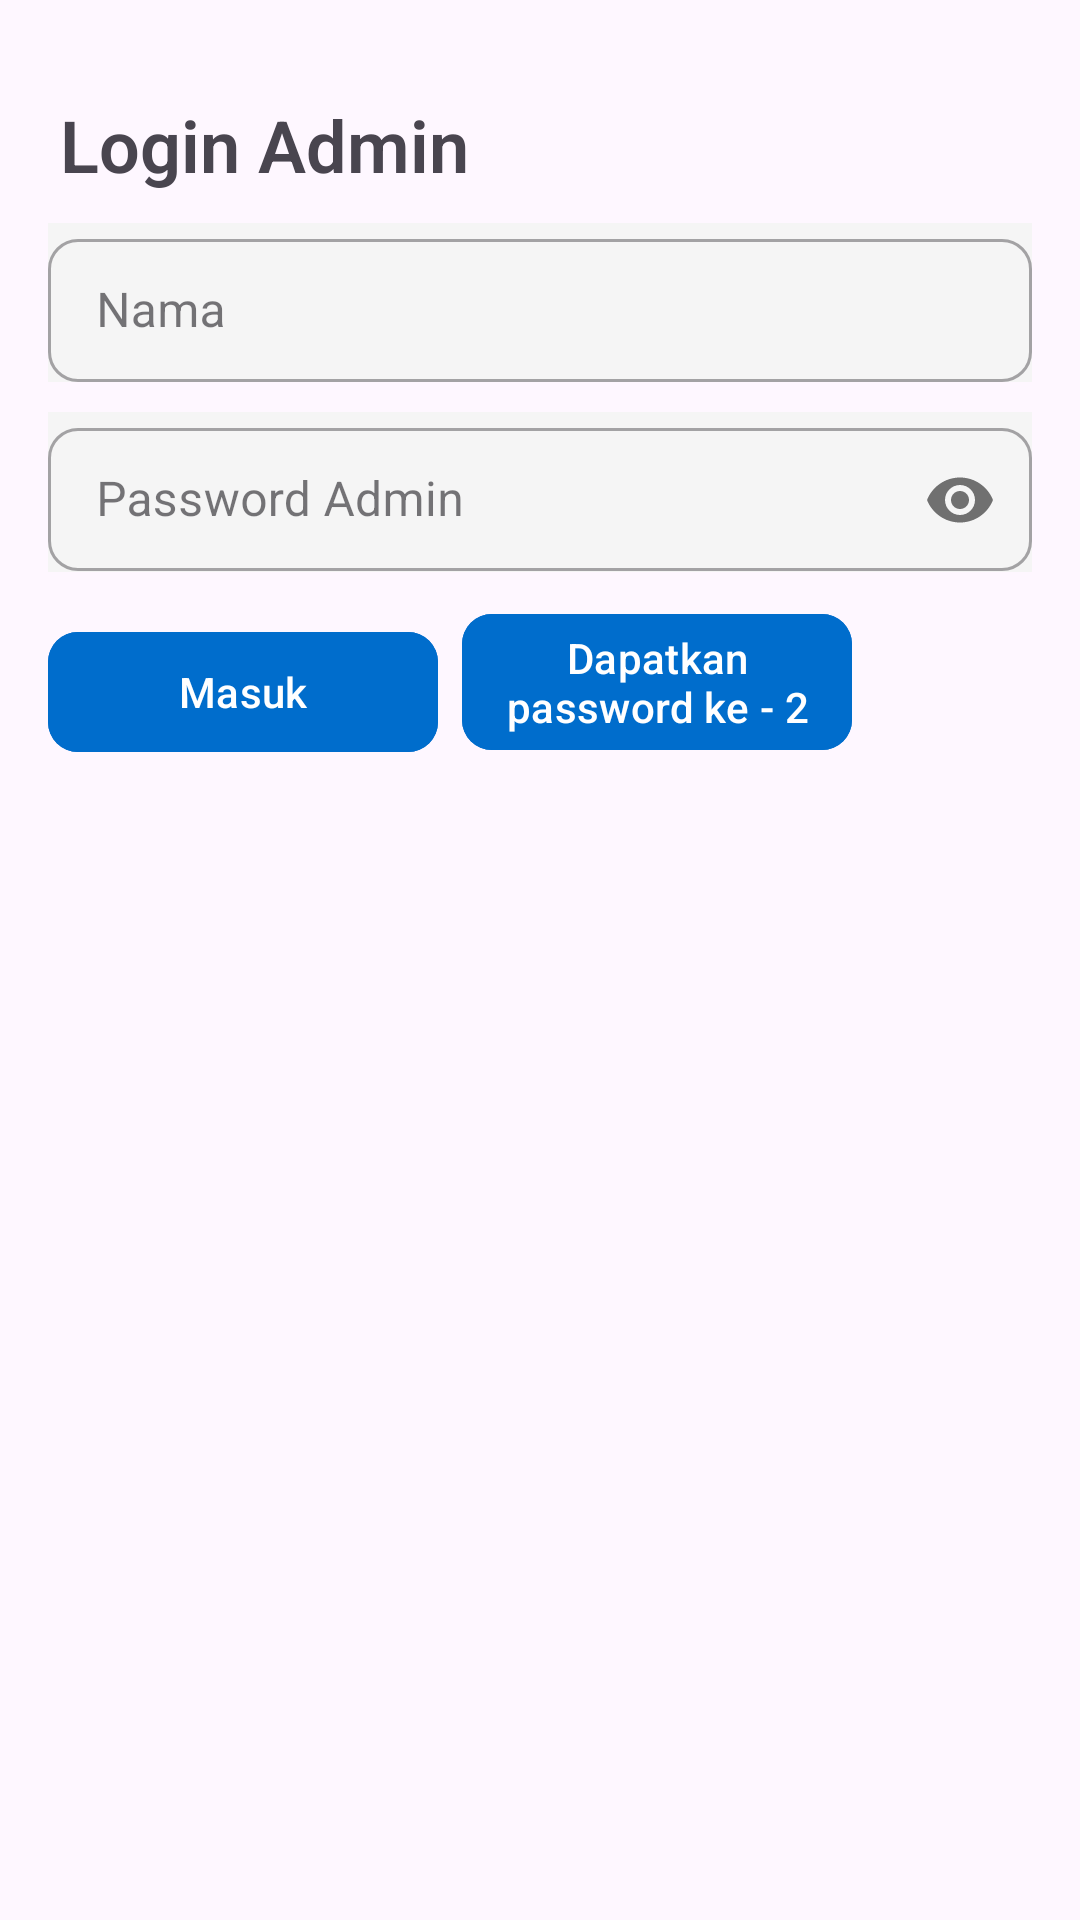

Layout XML and referenced resources for this Android screen:
<!-- AndroidManifest.xml: application theme Theme.MyDesiminationApp -->
<!-- res/layout/activity_login_administrator.xml -->
<?xml version="1.0" encoding="utf-8"?>
<androidx.constraintlayout.widget.ConstraintLayout xmlns:android="http://schemas.android.com/apk/res/android"
    android:layout_width="match_parent"
    xmlns:tools="http://schemas.android.com/tools"
    xmlns:app="http://schemas.android.com/apk/res-auto"
    tools:context=".activity.admin.LoginActivityAdministrator"
    android:layout_height="match_parent">


    <ProgressBar
        android:visibility="gone"
        android:id="@+id/progress_bar"
        app:layout_constraintEnd_toEndOf="parent"
        app:layout_constraintHorizontal_bias="0.056"
        android:layout_marginTop="16dp"
        android:layout_marginStart="20dp"
        app:layout_constraintStart_toStartOf="parent"
        app:layout_constraintTop_toBottomOf="@id/til_password"
        android:layout_width="wrap_content"
        android:layout_height="wrap_content" />

    <com.google.android.material.textview.MaterialTextView
        android:layout_width="wrap_content"
        android:textSize="24sp"
        android:textStyle="bold"
        android:layout_marginTop="32dp"
        android:layout_marginStart="20dp"
        android:fontFamily="sans-serif-light"
        android:text="@string/login_administrator"
        android:layout_height="wrap_content"
        app:layout_constraintStart_toStartOf="parent"
        app:layout_constraintTop_toTopOf="parent"
        android:id="@+id/mtv_title" />

    <com.google.android.material.textfield.TextInputLayout
        android:layout_width="match_parent"
        android:layout_marginTop="10dp"
        app:layout_constraintTop_toBottomOf="@id/mtv_title"
        app:layout_constraintStart_toStartOf="parent"
        app:layout_constraintEnd_toEndOf="parent"
        app:boxCornerRadiusBottomStart="10dp"
        app:boxCornerRadiusBottomEnd="10dp"
        app:boxCornerRadiusTopEnd="10dp"
        app:boxCornerRadiusTopStart="10dp"
        android:background="@color/login_text_input"
        android:id="@+id/til_username"
        style="@style/Widget.MaterialComponents.TextInputLayout.OutlinedBox.Dense"
        android:layout_height="wrap_content"
        android:layout_marginStart="16dp"
        android:layout_marginEnd="16dp"
        android:hint="@string/login_name_administrator"
        >
        <com.google.android.material.textfield.TextInputEditText
            android:layout_width="match_parent"
            android:id="@+id/edt_email"
            android:layout_height="wrap_content"
            android:inputType="textEmailAddress" />
    </com.google.android.material.textfield.TextInputLayout>

    <com.google.android.material.textfield.TextInputLayout
        android:layout_width="0dp"
        android:layout_height="wrap_content"
        app:layout_constraintStart_toStartOf="parent"
        app:layout_constraintEnd_toEndOf="parent"
        app:layout_constraintTop_toBottomOf="@id/til_username"
        android:layout_marginStart="16dp"
        style="@style/Widget.MaterialComponents.TextInputLayout.OutlinedBox.Dense"
        android:layout_marginEnd="16dp"
        android:layout_marginTop="10dp"
        app:passwordToggleEnabled="true"
        android:hint="@string/password_admin"
        android:background="@color/login_text_input"
        app:boxCornerRadiusBottomStart="10dp"
        app:boxCornerRadiusBottomEnd="10dp"
        app:boxCornerRadiusTopEnd="10dp"
        app:boxCornerRadiusTopStart="10dp"
        android:id="@+id/til_password"
        >
        <com.google.android.material.textfield.TextInputEditText
            android:layout_width="match_parent"
            android:layout_height="wrap_content"
            android:inputType="textPassword"
            android:id="@+id/edt_password"/>

    </com.google.android.material.textfield.TextInputLayout>

    <com.google.android.material.textfield.TextInputLayout
        android:layout_width="0dp"
        android:layout_height="wrap_content"
        app:layout_constraintStart_toStartOf="parent"
        app:layout_constraintEnd_toEndOf="parent"
        app:layout_constraintTop_toBottomOf="@id/til_password"
        android:layout_marginStart="16dp"
        style="@style/Widget.MaterialComponents.TextInputLayout.OutlinedBox.Dense"
        android:layout_marginEnd="16dp"
        android:layout_marginTop="10dp"
        app:passwordToggleEnabled="true"
        android:visibility="gone"
        android:hint="@string/password_admin_two"
        android:background="@color/login_text_input"
        app:boxCornerRadiusBottomStart="10dp"
        app:boxCornerRadiusBottomEnd="10dp"
        app:boxCornerRadiusTopEnd="10dp"
        app:boxCornerRadiusTopStart="10dp"
        android:id="@+id/till_password_two"
        >
        <com.google.android.material.textfield.TextInputEditText
            android:layout_width="match_parent"
            android:layout_height="wrap_content"
            android:inputType="textPassword"
            android:id="@+id/edt_password_two"/>

    </com.google.android.material.textfield.TextInputLayout>

    <com.google.android.material.button.MaterialButton
        android:id="@+id/btn_login_lecturer"
        android:layout_width="130dp"
        android:layout_height="wrap_content"
        android:layout_marginTop="16dp"
        android:backgroundTint="@color/color_btn_login"
        android:padding="5dp"
        android:text="@string/in_lecturer"
        android:textAlignment="center"
        android:textSize="14sp"
        app:cornerRadius="10dp"
        app:layout_constraintStart_toStartOf="@+id/til_password"
        app:layout_constraintTop_toBottomOf="@id/till_password_two" />

    <com.google.android.material.button.MaterialButton
        android:layout_width="130dp"
        android:layout_height="wrap_content"
        android:layout_marginStart="8dp"
        android:layout_marginTop="10dp"
        android:backgroundTint="@color/color_btn_login"
        android:padding="5dp"
        android:id="@+id/btn_password_two"
        android:text="Dapatkan password ke - 2"
        android:textAlignment="center"
        android:textSize="14sp"
        app:cornerRadius="10dp"
        app:layout_constraintBottom_toBottomOf="@id/btn_login_lecturer"
        app:layout_constraintStart_toEndOf="@id/btn_login_lecturer"
        app:layout_constraintTop_toBottomOf="@id/til_password"
        app:layout_constraintVertical_bias="0.018" />

</androidx.constraintlayout.widget.ConstraintLayout>
<!-- resources referenced by this layout -->
<resources>
  <color name="color_btn_login">#006DCC</color>
  <color name="login_text_input">#F5F5F5</color>
  <string name="in_lecturer">Masuk</string>
  <string name="login_administrator">Login Admin</string>
  <string name="login_name_administrator">Nama</string>
  <string name="password_admin">Password Admin</string>
  <string name="password_admin_two">Password Admin Ke-2</string>
  <style name="Theme.MyDesiminationApp" parent="Base.Theme.MyDesiminationApp" />
  <style name="Base.Theme.MyDesiminationApp" parent="Theme.Material3.DayNight">
          
          
      </style>
</resources>
